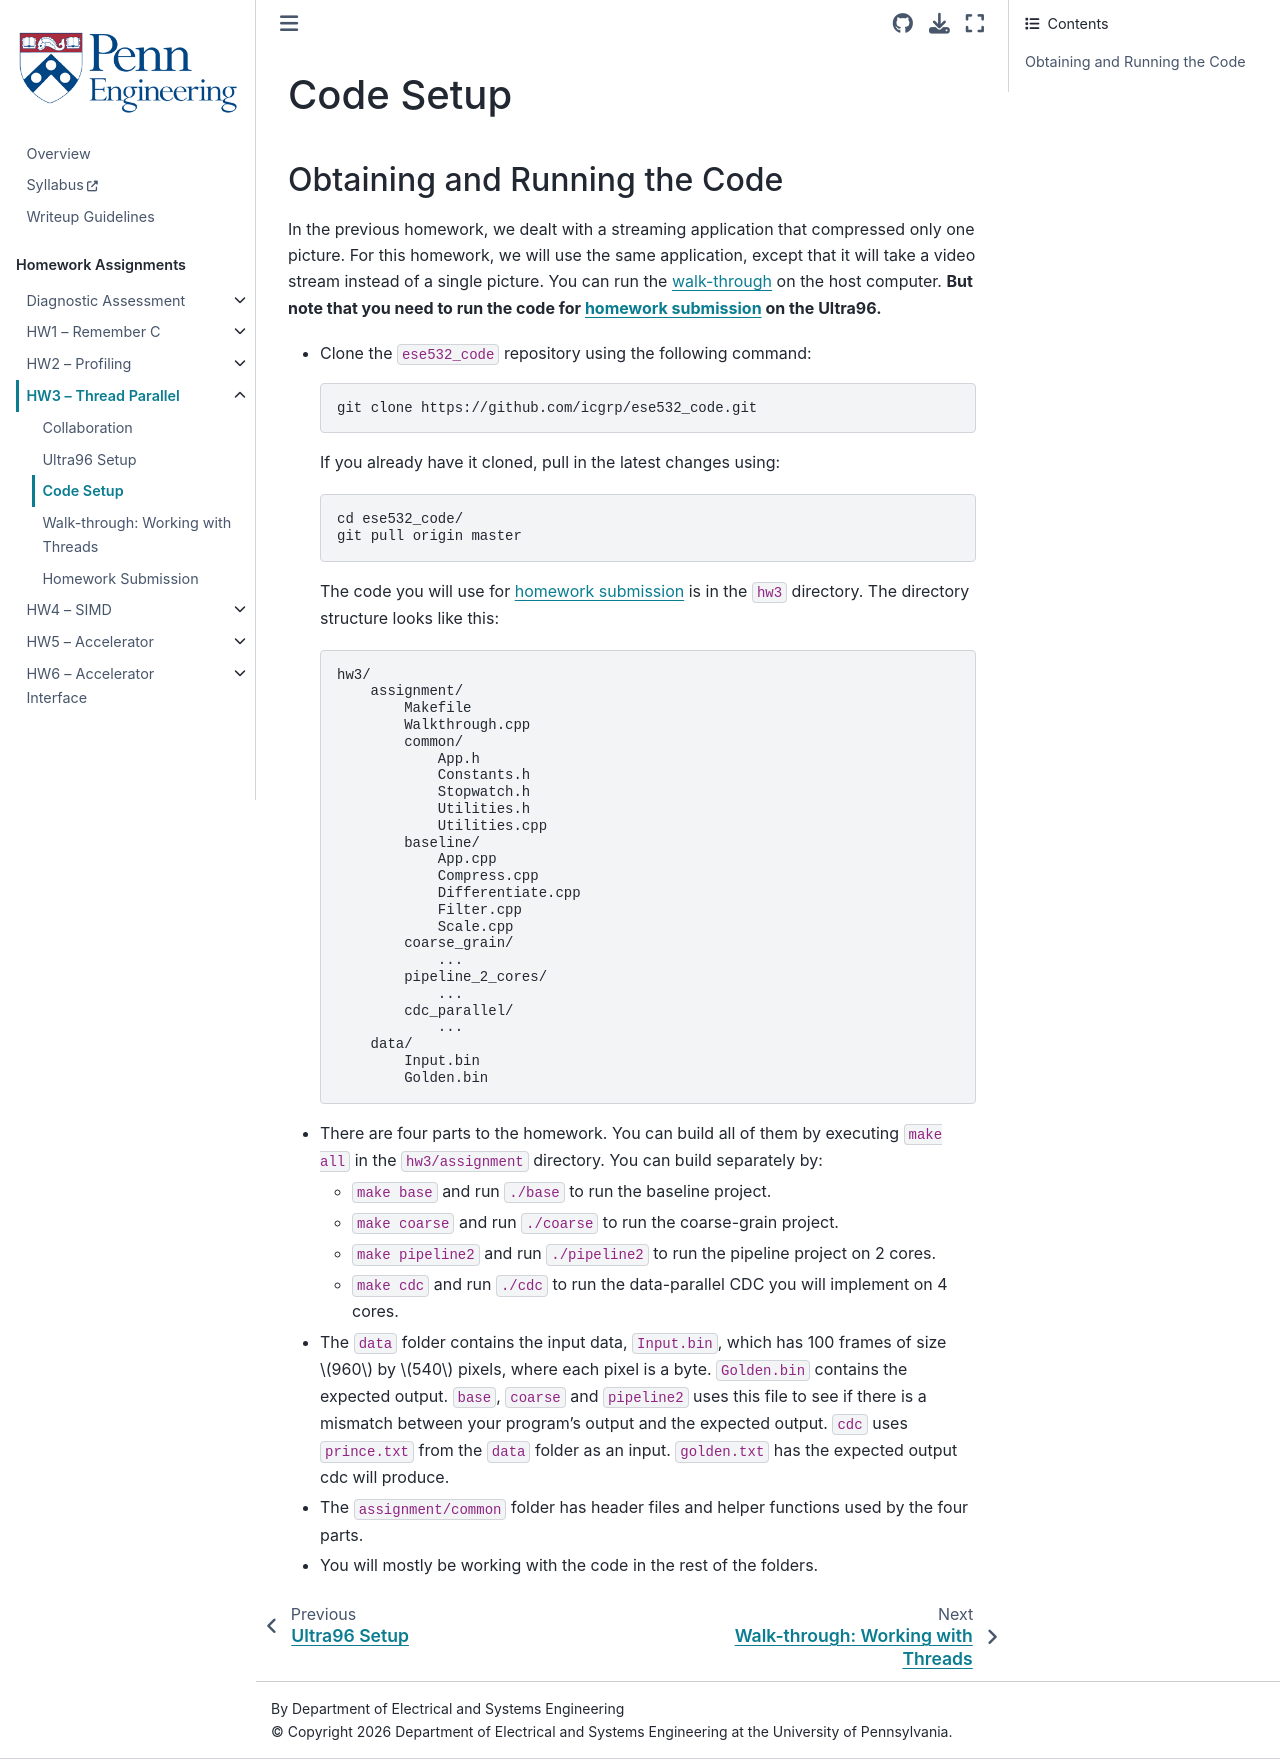

repository: icgrp/ese532_handouts · page: hw3/code_setup.html · generator: jekyll

# Code Setup
## Obtaining and Running the Code
In the previous homework, we dealt with a streaming application that
compressed only one picture. For this homework, we will use the same
application, except that it will take a video stream instead of a
single picture. You can run the [walk-through](threads_walkthrough) on the host computer.
**But note that you need to run the code for [homework submission](homework_submission) on the Ultra96.**

<!-- We will use machines in Biglab/Detkin/Ketterer. Biglab nodes are
shared by multiple users---meaning your processes are not the only
ones running on a core. Hence, you might not see full performance scaling
as you use more cores. Detkin machines should give you dedicated access
to the cores. -->

- Clone the `ese532_code`
    repository using the following command:
    ```
    git clone https://github.com/icgrp/ese532_code.git
    ```
    If you already have it cloned, pull in the latest changes
    using:
    ```
    cd ese532_code/
    git pull origin master
    ```
    The code you will use for [homework submission](homework_submission)
    is in the `hw3` directory. The directory structure looks like this:
    ```
    hw3/
        assignment/
            Makefile
            Walkthrough.cpp
            common/
                App.h
                Constants.h
                Stopwatch.h
                Utilities.h
                Utilities.cpp
            baseline/
                App.cpp
                Compress.cpp
                Differentiate.cpp
                Filter.cpp
                Scale.cpp
            coarse_grain/
                ...
            pipeline_2_cores/
                ...
            cdc_parallel/
                ...
        data/
            Input.bin
            Golden.bin
    ```
- There are four parts to the homework. You can build all of them by executing `make all`
    in the `hw3/assignment` directory. You can build separately by:
    - `make base` and run `./base` to run the baseline project.
    - `make coarse` and run `./coarse` to run the coarse-grain project.
    - `make pipeline2` and run `./pipeline2` to run the pipeline project on 2 cores.
    - `make cdc` and run `./cdc` to run the data-parallel CDC you will implement on 4 cores.
- The `data` folder contains the input data, `Input.bin`, which has 100 frames of
    size $960$ by $540$ pixels, where each pixel is a byte. `Golden.bin` contains the
    expected output. `base`, `coarse` and `pipeline2` uses this file to see if there is a mismatch between
    your program's output and the expected output. `cdc` uses `prince.txt`
    from the `data` folder as an input. `golden.txt` has the expected output
    cdc will produce.
- The `assignment/common` folder has header files and helper functions used by the
    four parts.
- You will mostly be working with the code in the rest of the folders.
